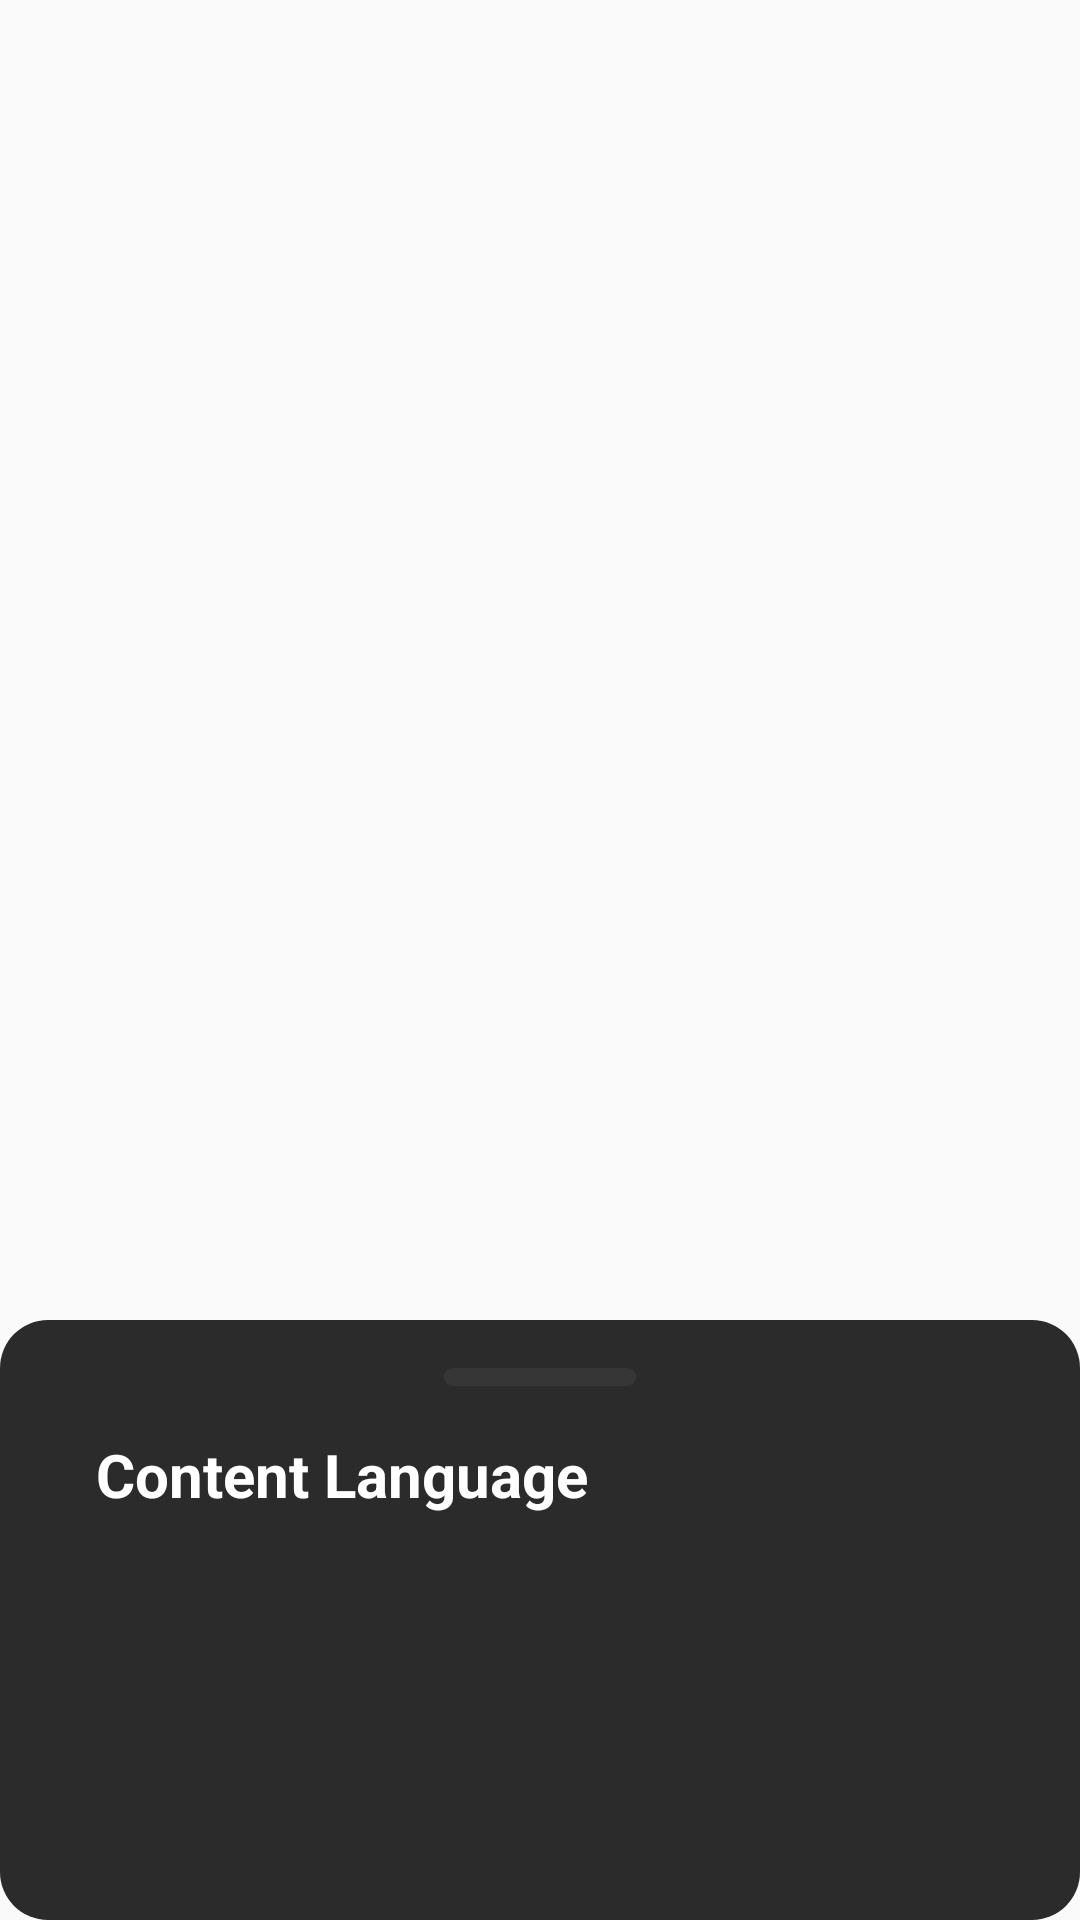

This screen was rendered from an Android layout file. Write that file and the resources it references.
<!-- AndroidManifest.xml: application theme Theme.NewsWave -->
<!-- res/layout/popup_languages_settings.xml -->
<?xml version="1.0" encoding="utf-8"?>
<androidx.coordinatorlayout.widget.CoordinatorLayout xmlns:android="http://schemas.android.com/apk/res/android"
    xmlns:app="http://schemas.android.com/apk/res-auto"
    xmlns:tools="http://schemas.android.com/tools"
    android:layout_width="match_parent"
    android:layout_height="match_parent"
    android:clickable="true"
    android:focusable="true"
    tools:context=".presentation.fragments.LanguageBottomSheetFragment">

    <FrameLayout
        android:id="@+id/bottomSheetContainer"
        android:layout_width="match_parent"
        android:layout_height="wrap_content"
        android:background="@drawable/rounded_dialog_background"
        android:minHeight="200dp"
        app:layout_behavior="com.google.android.material.bottomsheet.BottomSheetBehavior">

        <LinearLayout
            android:layout_width="match_parent"
            android:layout_height="wrap_content"
            android:layout_marginStart="16dp"
            android:layout_marginEnd="16dp"
            android:layout_marginBottom="16dp"
            android:orientation="vertical">

            <View
                android:id="@+id/draggable_view"
                android:layout_width="64dp"
                android:layout_height="6dp"
                android:layout_gravity="center_horizontal"
                android:layout_marginTop="16dp"
                android:background="@drawable/rounded_dialog_items_background" />

            <TextView
                android:id="@+id/tvTitle"
                android:layout_width="match_parent"
                android:layout_height="wrap_content"
                android:layout_marginBottom="8dp"
                android:background="@drawable/rounded_dialog_background"
                android:gravity="start"
                android:padding="16dp"
                android:text="@string/content_language"
                android:textColor="@color/white"
                android:textSize="20sp"
                android:textStyle="bold" />

            <androidx.recyclerview.widget.RecyclerView
                android:id="@+id/rvLanguages"
                android:layout_width="match_parent"
                android:layout_height="wrap_content"
                android:background="@drawable/rounded_dialog_items_background" />

        </LinearLayout>

    </FrameLayout>

</androidx.coordinatorlayout.widget.CoordinatorLayout>
<!-- resources referenced by this layout -->
<resources>
  <color name="white">#FFFFFFFF</color>
  <!-- drawable rounded_dialog_background (drawable) -->
  <shape xmlns:android="http://schemas.android.com/apk/res/android">
      <solid android:color="#2B2B2B"/>
      <corners android:radius="16dp"/>
  </shape>
  <!-- drawable rounded_dialog_items_background (drawable) -->
  <shape xmlns:android="http://schemas.android.com/apk/res/android">
      <solid android:color="#363636"/>
      <corners android:radius="16dp"/>
  </shape>
  <string name="content_language">Content Language</string>
  <style name="Theme.NewsWave" parent="Base.Theme.NewsWave" />
  <style name="Base.Theme.NewsWave" parent="Theme.AppCompat.DayNight.NoActionBar">
          <item name="colorPrimaryDark">@color/black</item>
      </style>
  <color name="black">#FF000000</color>
</resources>
